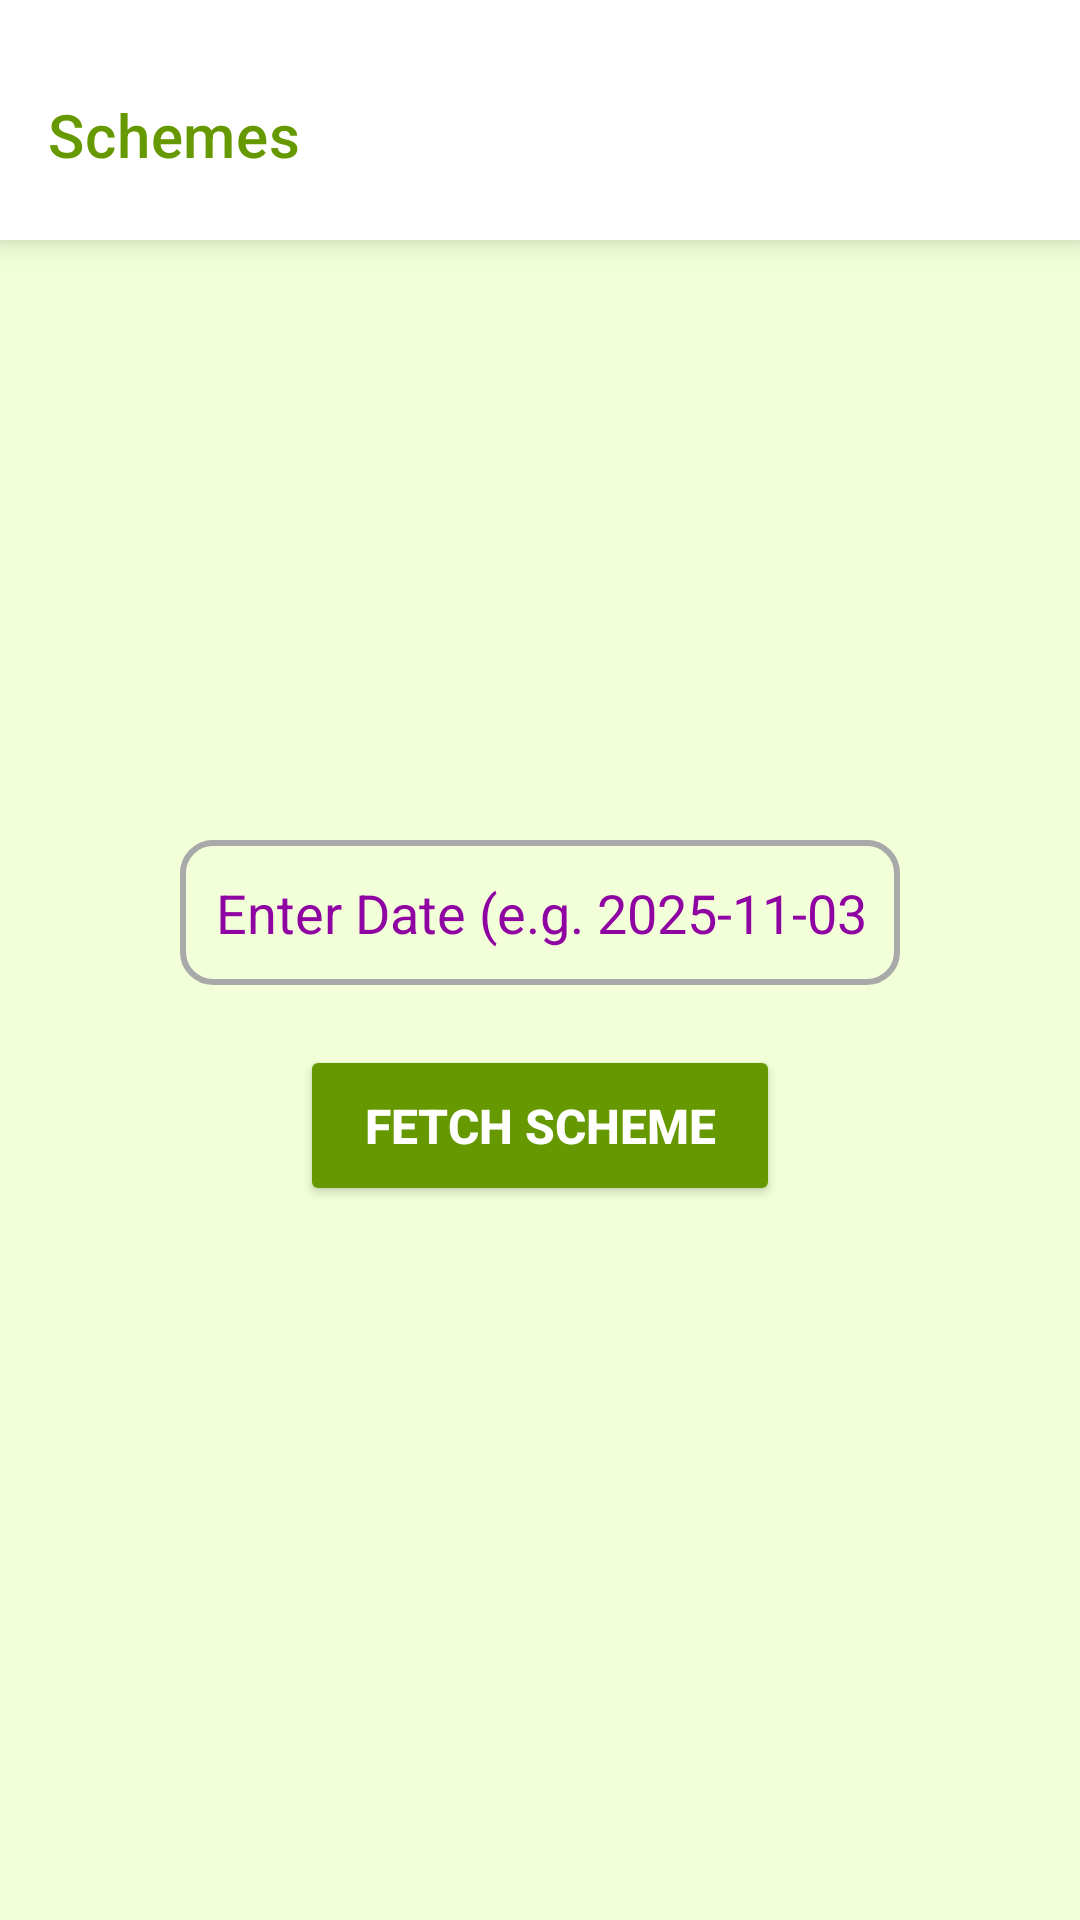

Write the Android layout XML for this screen, with the resource values it uses.
<!-- AndroidManifest.xml: application theme Theme.AgriBandhu -->
<!-- res/layout/activity_scheme_actitvy.xml -->
<?xml version="1.0" encoding="utf-8"?>
<LinearLayout xmlns:android="http://schemas.android.com/apk/res/android"
    xmlns:app="http://schemas.android.com/apk/res-auto"
    xmlns:tools="http://schemas.android.com/tools"
    android:id="@+id/main"
    android:layout_width="match_parent"
    android:layout_height="match_parent"
    android:background="#f2ffd8"
    android:orientation="vertical"
    tools:context=".scheme_actitvy">

    
    <androidx.appcompat.widget.Toolbar
        android:id="@+id/toolbar"
        android:layout_width="match_parent"
        android:layout_height="80dp"
        android:paddingTop="10dp"
        android:background="@android:color/white"
        android:elevation="6dp"
        app:title="Schemes"
        app:titleTextColor="@android:color/holo_green_dark" />

    
    <EditText
        android:id="@+id/editTextdate"
        android:layout_width="match_parent"
        android:layout_height="wrap_content"
        android:layout_marginTop="200dp"
        android:layout_marginHorizontal="60dp"
        android:hint="Enter Date (e.g. 2025-11-03)"
        android:padding="12dp"
        android:textColor="#8E03A1"
        android:textColorHint="#8E03A1"
        android:background="@drawable/editetextfield"
        android:inputType="text"
        android:elevation="20dp" />

    
    <Button
        android:id="@+id/btnfetchscheme"
        android:layout_width="match_parent"
        android:layout_height="wrap_content"
        android:text="Fetch Scheme"
        android:textSize="16sp"
        android:textStyle="bold"
        android:layout_marginTop="20dp"
        android:layout_marginHorizontal="100dp"
        android:backgroundTint="@android:color/holo_green_dark"
        android:textColor="@android:color/white"
        android:padding="16dp"
        android:layout_marginBottom="24dp"
        android:elevation="20dp" />

    
    <ScrollView
        android:id="@+id/scrollSchemes"
        android:layout_width="match_parent"
        android:layout_height="match_parent"
        android:visibility="gone"
        android:padding="12dp">

        <LinearLayout
            android:id="@+id/schemeContainer"
            android:layout_width="match_parent"
            android:layout_height="wrap_content"
            android:orientation="vertical"
            android:padding="8dp" />
    </ScrollView>

</LinearLayout>
<!-- resources referenced by this layout -->
<resources>
  <!-- drawable editetextfield (drawable) -->
  <?xml version="1.0" encoding="utf-8"?>
  <selector xmlns:android="http://schemas.android.com/apk/res/android">
      
      <item android:state_focused="true">
          <shape android:shape="rectangle">
              <solid android:color="@android:color/transparent" />
              <stroke android:width="2dp" android:color="#669900" /> 
              <corners android:radius="10dp" />
          </shape>
      </item>
  
      
      <item>
          <shape android:shape="rectangle">
              <solid android:color="@android:color/transparent" />
  
              <stroke android:width="2dp" android:color="#A9A9A9" />
              <corners android:radius="10dp" />
          </shape>
      </item>
  </selector>
  <style name="Theme.AgriBandhu" parent="Theme.MaterialComponents.DayNight.NoActionBar">
          
          <item name="colorPrimary">@android:color/white</item>
          <item name="colorPrimaryVariant">@android:color/white</item>
  
          
          <item name="colorOnPrimary">#02c40f</item>
  
          
          <item name="android:textColorPrimary">#02c40f</item>
          <item name="android:textColor">#02c40f</item>
          <item name="titleTextColor">#02c40f</item>
  
          
          <item name="android:statusBarColor">@android:color/white</item>
      </style>
</resources>
